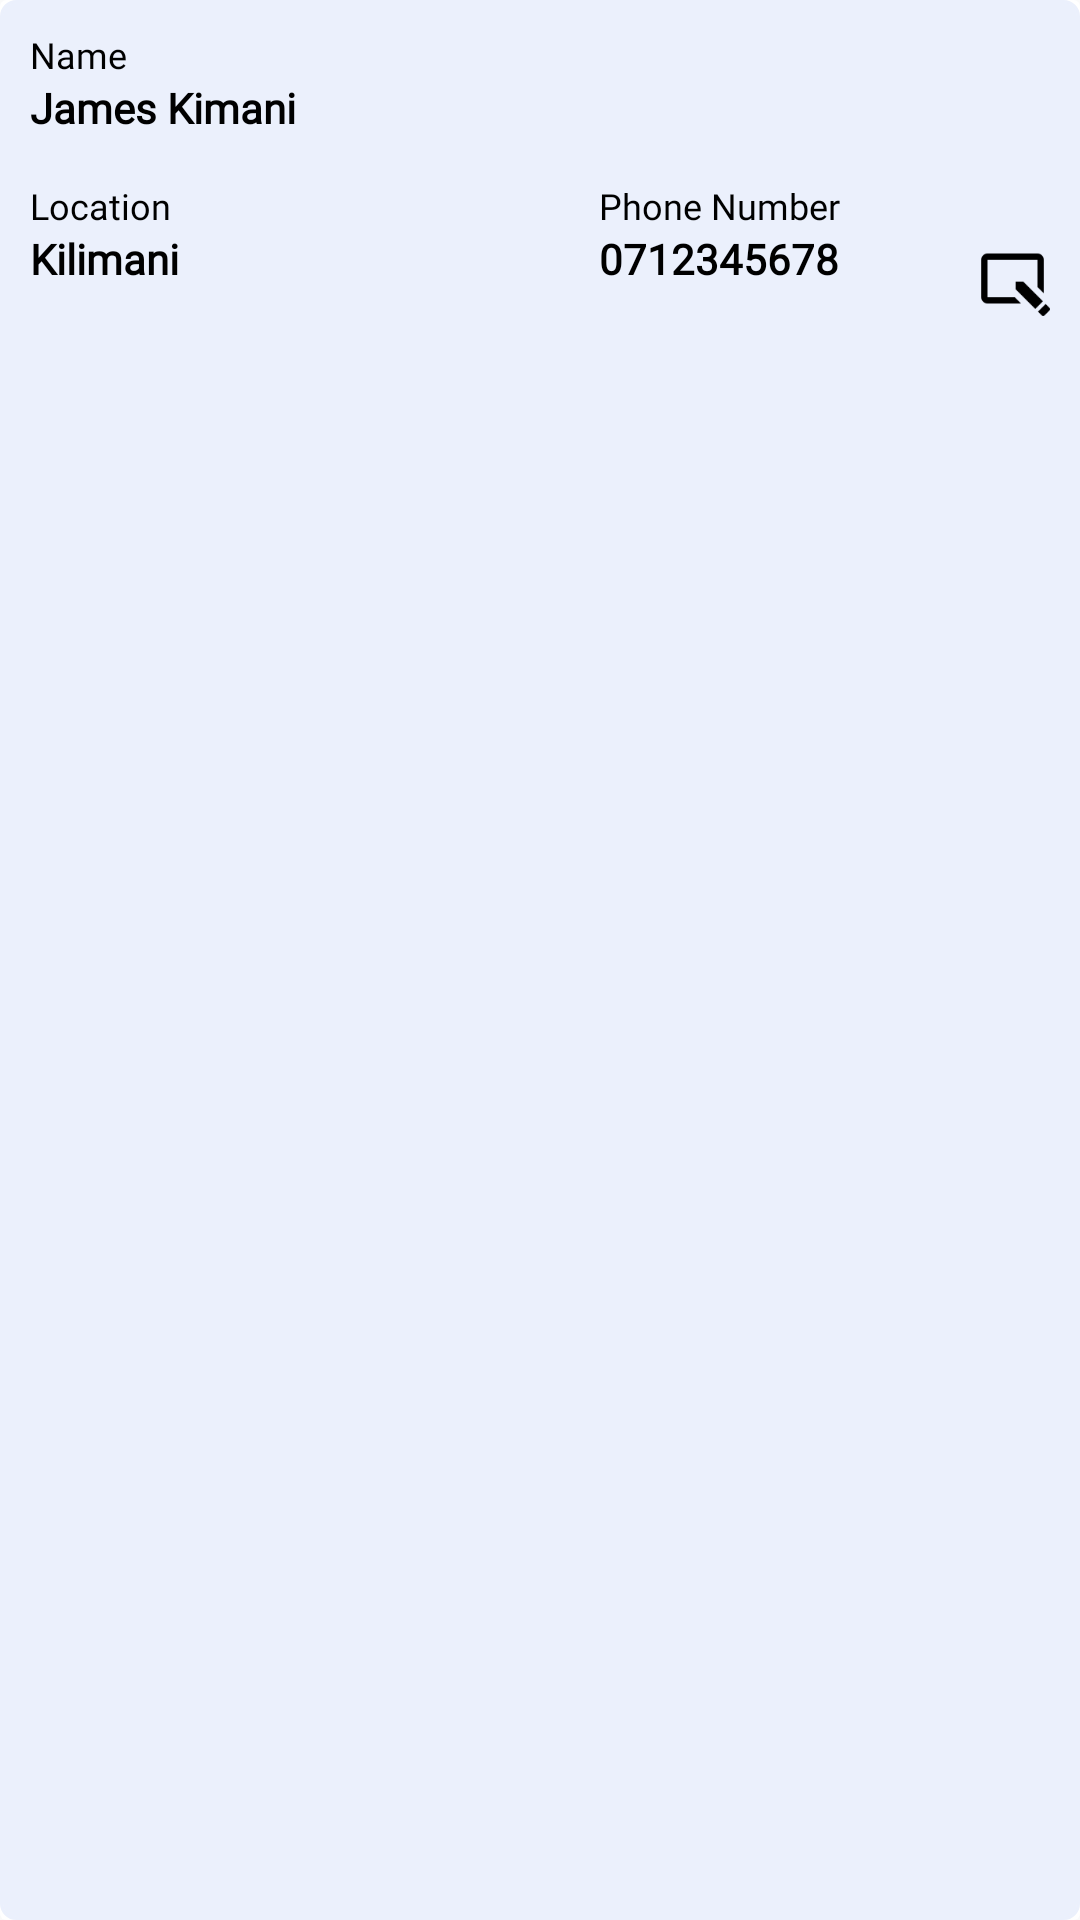

Reconstruct the res/layout file that produces this screen, plus the resources it refers to.
<!-- AndroidManifest.xml: application theme AppTheme -->
<!-- res/layout/view_customer_activity_item_layout.xml -->
<?xml version="1.0" encoding="utf-8"?>
<androidx.cardview.widget.CardView xmlns:android="http://schemas.android.com/apk/res/android"
    android:layout_width="match_parent"
    xmlns:app="http://schemas.android.com/apk/res-auto"
    android:layout_marginBottom="15dp"
    android:layout_marginTop="3dp"
    android:layout_marginRight="8dp"
    android:layout_marginLeft="8dp"
    android:id="@+id/view_customer_activity_item_layout_id"
    app:cardElevation="0dp"
    android:layout_height="wrap_content">


    <LinearLayout
        android:padding="10dp"
        android:orientation="vertical"
        android:background="@drawable/view_customer_item_bg"
        android:layout_width="match_parent"
        android:layout_height="match_parent">


        <RelativeLayout
            android:orientation="horizontal"
            android:layout_width="wrap_content"
            android:layout_height="wrap_content">

            <LinearLayout
                android:layout_alignParentLeft="true"
                android:orientation="vertical"
                android:layout_width="wrap_content"
                android:layout_height="wrap_content">

                <TextView
                    android:text="Name"
                    android:textSize="12sp"
                    android:fontFamily="@font/poppins_regular"
                    android:textColor="@color/colorBlack"
                    android:layout_width="wrap_content"
                    android:layout_height="wrap_content"/>


                <TextView
                    android:id="@+id/label_name"
                    android:text="James Kimani"
                    android:textColor="@color/colorBlack"
                    android:textStyle="bold"
                    android:textSize="14sp"
                    android:fontFamily="@font/poppins_bold"
                    android:layout_width="170dp"
                    android:layout_height="wrap_content"/>


            </LinearLayout>


        </RelativeLayout>


        <RelativeLayout
            android:layout_marginTop="15dp"
            android:orientation="horizontal"
            android:layout_width="wrap_content"
            android:layout_height="wrap_content">

            <LinearLayout
                android:layout_alignParentLeft="true"
                android:orientation="vertical"
                android:layout_width="wrap_content"
                android:layout_height="wrap_content">

                <TextView
                    android:text="Location"
                    android:textSize="12sp"
                    android:fontFamily="@font/poppins_regular"
                    android:textColor="@color/colorBlack"
                    android:layout_width="wrap_content"
                    android:layout_height="wrap_content"/>


                <TextView
                    android:id="@+id/label_location"
                    android:text="Kilimani"
                    android:textColor="@color/colorBlack"
                    android:textStyle="bold"
                    android:fontFamily="@font/poppins_bold"
                    android:textSize="14sp"
                    android:layout_width="wrap_content"
                    android:layout_height="wrap_content"/>

            </LinearLayout>

            <LinearLayout
                android:layout_marginRight="70dp"
                android:layout_alignParentRight="true"
                android:orientation="vertical"
                android:layout_width="wrap_content"
                android:layout_height="wrap_content">

                <TextView
                    android:text="Phone Number"
                    android:textSize="12sp"
                    android:fontFamily="@font/poppins_regular"
                    android:textColor="@color/colorBlack"
                    android:layout_width="wrap_content"
                    android:layout_height="wrap_content"/>


                <TextView
                    android:id="@+id/label_phonenumber"
                    android:text="0712345678"
                    android:textColor="@color/colorBlack"
                    android:textStyle="bold"
                    android:fontFamily="@font/poppins_bold"
                    android:textSize="14sp"
                    android:layout_width="wrap_content"
                    android:layout_height="wrap_content"/>


            </LinearLayout
                >

            <LinearLayout
                android:layout_alignParentRight="true"
                android:gravity="end"
                android:layout_centerVertical="false"
                android:orientation="vertical"
                android:layout_width="wrap_content"
                android:layout_height="wrap_content">

                <ImageView
                    android:id="@+id/btn_edit"
                    android:layout_marginTop="20dp"
                    android:layout_width="25dp"
                    android:src="@drawable/edit_icon"
                    android:layout_height="25dp"/>


            </LinearLayout>

        </RelativeLayout>





    </LinearLayout>

</androidx.cardview.widget.CardView>
<!-- resources referenced by this layout -->
<resources>
  <color name="colorBlack">#000000</color>
  <!-- drawable edit_icon: png bitmap (drawable, 793 bytes) -->
  <!-- drawable view_customer_item_bg (drawable) -->
  <?xml version="1.0" encoding="utf-8"?>
  <selector xmlns:android="http://schemas.android.com/apk/res/android">
      
      
      <item>
          <shape android:shape="rectangle">
              <corners android:radius="5dp"
                  />
              <solid android:color="@color/colorLightSkyBlue"  />
              <stroke android:width="1dp" android:color="@color/colorLightSkyBlue"/>
              <item android:name="android:shadowColor">@color/colorWhite</item>
              
              <item android:name="android:shadowDx">0</item>
              <item android:name="android:shadowDy">11</item>
  
          </shape>
      </item>
  </selector>
  <style name="AppTheme" parent="Theme.AppCompat.Light.NoActionBar">
          
          <item name="colorPrimary">@color/colorPrimary</item>
          <item name="colorPrimaryDark">@color/colorPrimaryDark</item>
          <item name="colorAccent">@color/colorAccent</item>
          <item name="android:windowAnimationStyle">@style/animation</item>
          <item name="android:windowLightStatusBar">true</item>
          <item name="android:statusBarColor">@android:color/white</item>
      </style>
  <color name="colorLightSkyBlue">#EBF0FC</color>
  <color name="colorWhite">#ffffff</color>
  <color name="colorPrimary">#ffffff</color>
  <color name="colorPrimaryDark">#ffffff</color>
  <color name="colorAccent">@color/colorGreen</color>
  <style name="animation">
          <item name="android:windowEnterAnimation">@android:anim/fade_in</item>
          <item name="android:windowExitAnimation">@android:anim/fade_out</item>
      </style>
  <color name="colorGreen">#40B63C</color>
</resources>
